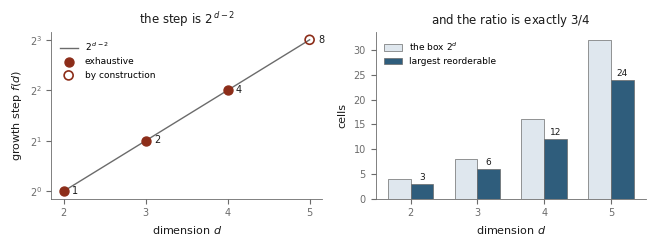

Source code (Python): (Note: this script raises an exception after producing the figure.)
import matplotlib
matplotlib.use('Agg')
import matplotlib.pyplot as plt
import numpy as np
INK="#1a1a1a"; ACC="#8c2d19"; ACC2="#2f5d7c"; MUT="#6b6b6b"
plt.rcParams.update({'font.family':'DejaVu Sans','font.size':8,'axes.edgecolor':MUT,
    'axes.labelcolor':INK,'xtick.color':MUT,'ytick.color':MUT,'axes.linewidth':0.6,
    'xtick.labelsize':7,'ytick.labelsize':7,'legend.frameon':False})

# ---- f26 : the step law ----
fig,ax=plt.subplots(1,2,figsize=(6.6,2.5))
d=np.array([2,3,4,5]); step=np.array([1,2,4,8]); meas=[True,True,True,True]
ax[0].plot(d,2.0**(d-2),'-',color=MUT,lw=1.0,zorder=1,label='$2^{\\,d-2}$')
ax[0].scatter(d[:3],step[:3],s=42,color=ACC,zorder=3,label='exhaustive')
ax[0].scatter([5],[8],s=42,facecolors='none',edgecolors=ACC,linewidths=1.2,zorder=3,
              label='by construction')
for x,y in zip(d,step): ax[0].annotate(str(y),(x,y),textcoords="offset points",xytext=(6,-2),
              fontsize=7,color=INK)
ax[0].set_yscale('log',base=2); ax[0].set_xticks(d)
ax[0].set_xlabel('dimension $d$'); ax[0].set_ylabel('growth step $f(d)$')
ax[0].set_title('the step is $2^{\\,d-2}$',fontsize=8.5,color=INK,pad=6)
ax[0].legend(fontsize=6.5,loc='upper left')
box=2.0**d; keep=3*2.0**(d-2)
ax[1].bar(d-0.17,box,width=0.34,color="#dfe7ee",edgecolor=MUT,lw=0.5,label='the box $2^d$')
ax[1].bar(d+0.17,keep,width=0.34,color=ACC2,edgecolor=MUT,lw=0.5,label='largest reorderable')
for x,y in zip(d,keep): ax[1].annotate("%d"%y,(x+0.17,y),textcoords="offset points",
              xytext=(0,3),ha='center',fontsize=6.5,color=INK)
ax[1].set_xticks(d); ax[1].set_xlabel('dimension $d$'); ax[1].set_ylabel('cells')
ax[1].set_title('and the ratio is exactly $3/4$',fontsize=8.5,color=INK,pad=6)
ax[1].legend(fontsize=6.5,loc='upper left')
for a in ax: a.spines['top'].set_visible(False); a.spines['right'].set_visible(False)
plt.tight_layout(); plt.savefig('fig/f26_steplaw.png',dpi=300,bbox_inches='tight'); plt.close()

# ---- f27 : the arity boundary ----
fig,ax=plt.subplots(1,2,figsize=(6.6,2.5))
ar=[2,3,4,5]; dist=[2,14,141,129]; ok=[2,14,114,121]
frac=[o/t for o,t in zip(ok,dist)]
ax[0].bar(ar,[1]*4,width=0.6,color="#f0e4e0",edgecolor=MUT,lw=0.5)
ax[0].bar(ar,frac,width=0.6,color=ACC2,edgecolor=MUT,lw=0.5)
for x,f,o,t in zip(ar,frac,ok,dist):
    ax[0].annotate("%d/%d"%(o,t),(x,f),textcoords="offset points",xytext=(0,3),
                   ha='center',fontsize=6.5,color=INK)
ax[0].axvline(3.5,color=ACC,lw=1.0,ls='--')
ax[0].annotate('the boundary',(3.5,0.30),textcoords="offset points",xytext=(5,0),
               fontsize=7,color=ACC,rotation=90,va='center')
ax[0].set_xticks(ar); ax[0].set_ylim(0,1.15)
ax[0].set_xlabel('constraint arity'); ax[0].set_ylabel('fraction 2-SAT expressible')
ax[0].set_title('the language leaves 2-SAT at arity 4',fontsize=8.5,color=INK,pad=6)
dd=[3,4,5,6]; a2=[0.620,0.500,0.376,0.262]; a3=[0.380,0.401,0.386,0.355]
a4=[0.000,0.098,0.238,0.383]
ax[1].stackplot(dd,a2,a3,a4,colors=[ACC2,"#9db8c9","#f0e4e0"],edgecolor=MUT,lw=0.4)
ax[1].plot(dd,a2,color=ACC2,lw=0)
ax[1].annotate('arity 2',(3.15,0.30),fontsize=7,color='white')
ax[1].annotate('arity 3',(3.15,0.80),fontsize=7,color=INK)
ax[1].annotate('arity $\\geq$ 4',(5.1,0.88),fontsize=7,color=INK)
ax[1].set_xticks(dd); ax[1].set_xlim(3,6); ax[1].set_ylim(0,1)
ax[1].set_xlabel('dimension $d$'); ax[1].set_ylabel('share of constraints')
ax[1].set_title('and higher arity takes over with $d$',fontsize=8.5,color=INK,pad=6)
for a in ax: a.spines['top'].set_visible(False); a.spines['right'].set_visible(False)
plt.tight_layout(); plt.savefig('fig/f27_arity.png',dpi=300,bbox_inches='tight'); plt.close()

# ---- f28 : the mathematics index, closed ----
fig,ax=plt.subplots(figsize=(6.6,2.9))
K=['definition','mechanism','formula','theorem','law','method','measurement']
L=['order','combin','analysis','complexity','physics','algeom']
cells={('definition','order'):1,('definition','combin'):1,('mechanism','order'):1,
 ('formula','combin'):2,('formula','analysis'):3,('formula','physics'):1,
 ('theorem','order'):5,('theorem','combin'):3,('theorem','analysis'):2,
 ('law','complexity'):1,('method','order'):1,('method','combin'):1,
 ('method','analysis'):1,('measurement','combin'):2,('measurement','physics'):1,
 ('measurement','algeom'):1}
M=np.full((len(K),len(L)),np.nan)
for (k,l),v in cells.items(): M[K.index(k)][L.index(l)]=v
im=ax.imshow(M,cmap='Blues',vmin=0,vmax=5.5,aspect='auto')
for i in range(len(K)):
    for j in range(len(L)):
        if not np.isnan(M[i][j]):
            ax.text(j,i,"%d"%M[i][j],ha='center',va='center',fontsize=7.5,
                    color='white' if M[i][j]>=3 else INK)
        else:
            ax.text(j,i,"·",ha='center',va='center',fontsize=8,color="#cccccc")
ax.set_xticks(range(len(L))); ax.set_xticklabels(L,fontsize=7,rotation=25,ha='right')
ax.set_yticks(range(len(K))); ax.set_yticklabels(K,fontsize=7)
ax.set_title('the mathematics as an index — 32 elements, 16 fibres, E = 0 in every one',
             fontsize=8.5,color=INK,pad=8)
for s in ax.spines.values(): s.set_visible(False)
ax.set_xticks(np.arange(-.5,len(L),1),minor=True)
ax.set_yticks(np.arange(-.5,len(K),1),minor=True)
ax.grid(which='minor',color='white',lw=1.2); ax.tick_params(which='minor',length=0)
plt.tight_layout(); plt.savefig('fig/f28_mathindex.png',dpi=300,bbox_inches='tight'); plt.close()
import os
for f in ['f26_steplaw','f27_arity','f28_mathindex']:
    p='fig/%s.png'%f
    print("  %-22s %7d bytes"%(f,os.path.getsize(p)))
